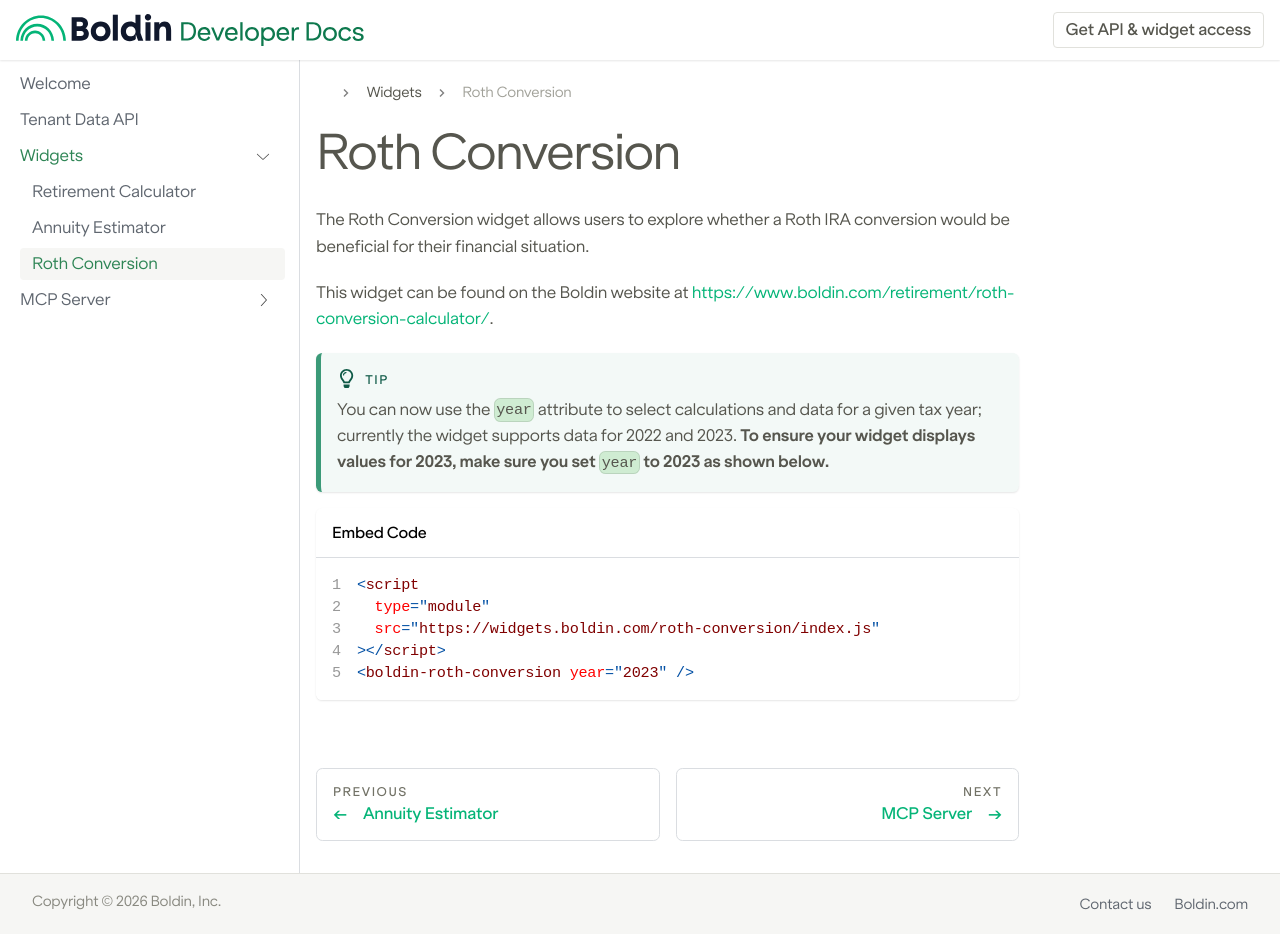

repository: newretirement/newretirement.github.io · page: docs/widgets/roth-conversion/index.html · generator: docusaurus

# Roth Conversion

The Roth Conversion widget allows you to explore whether a Roth Conversion would be beneficial for you.

This is on the NewRetirement website at https://www.newretirement.com/retirement/roth-conversion-calculator/

```html showLineNumbers title="Embed Code"
<script type="module" src="https://widgets.newretirement.com/roth-conversion/index.js"/>
<newretirement-roth-conversion />
```

<head>
  <script type="module" src="https://widgets-staging.newretirement.com/roth-conversion/index.js" />
</head>

<newretirement-roth-conversion />
